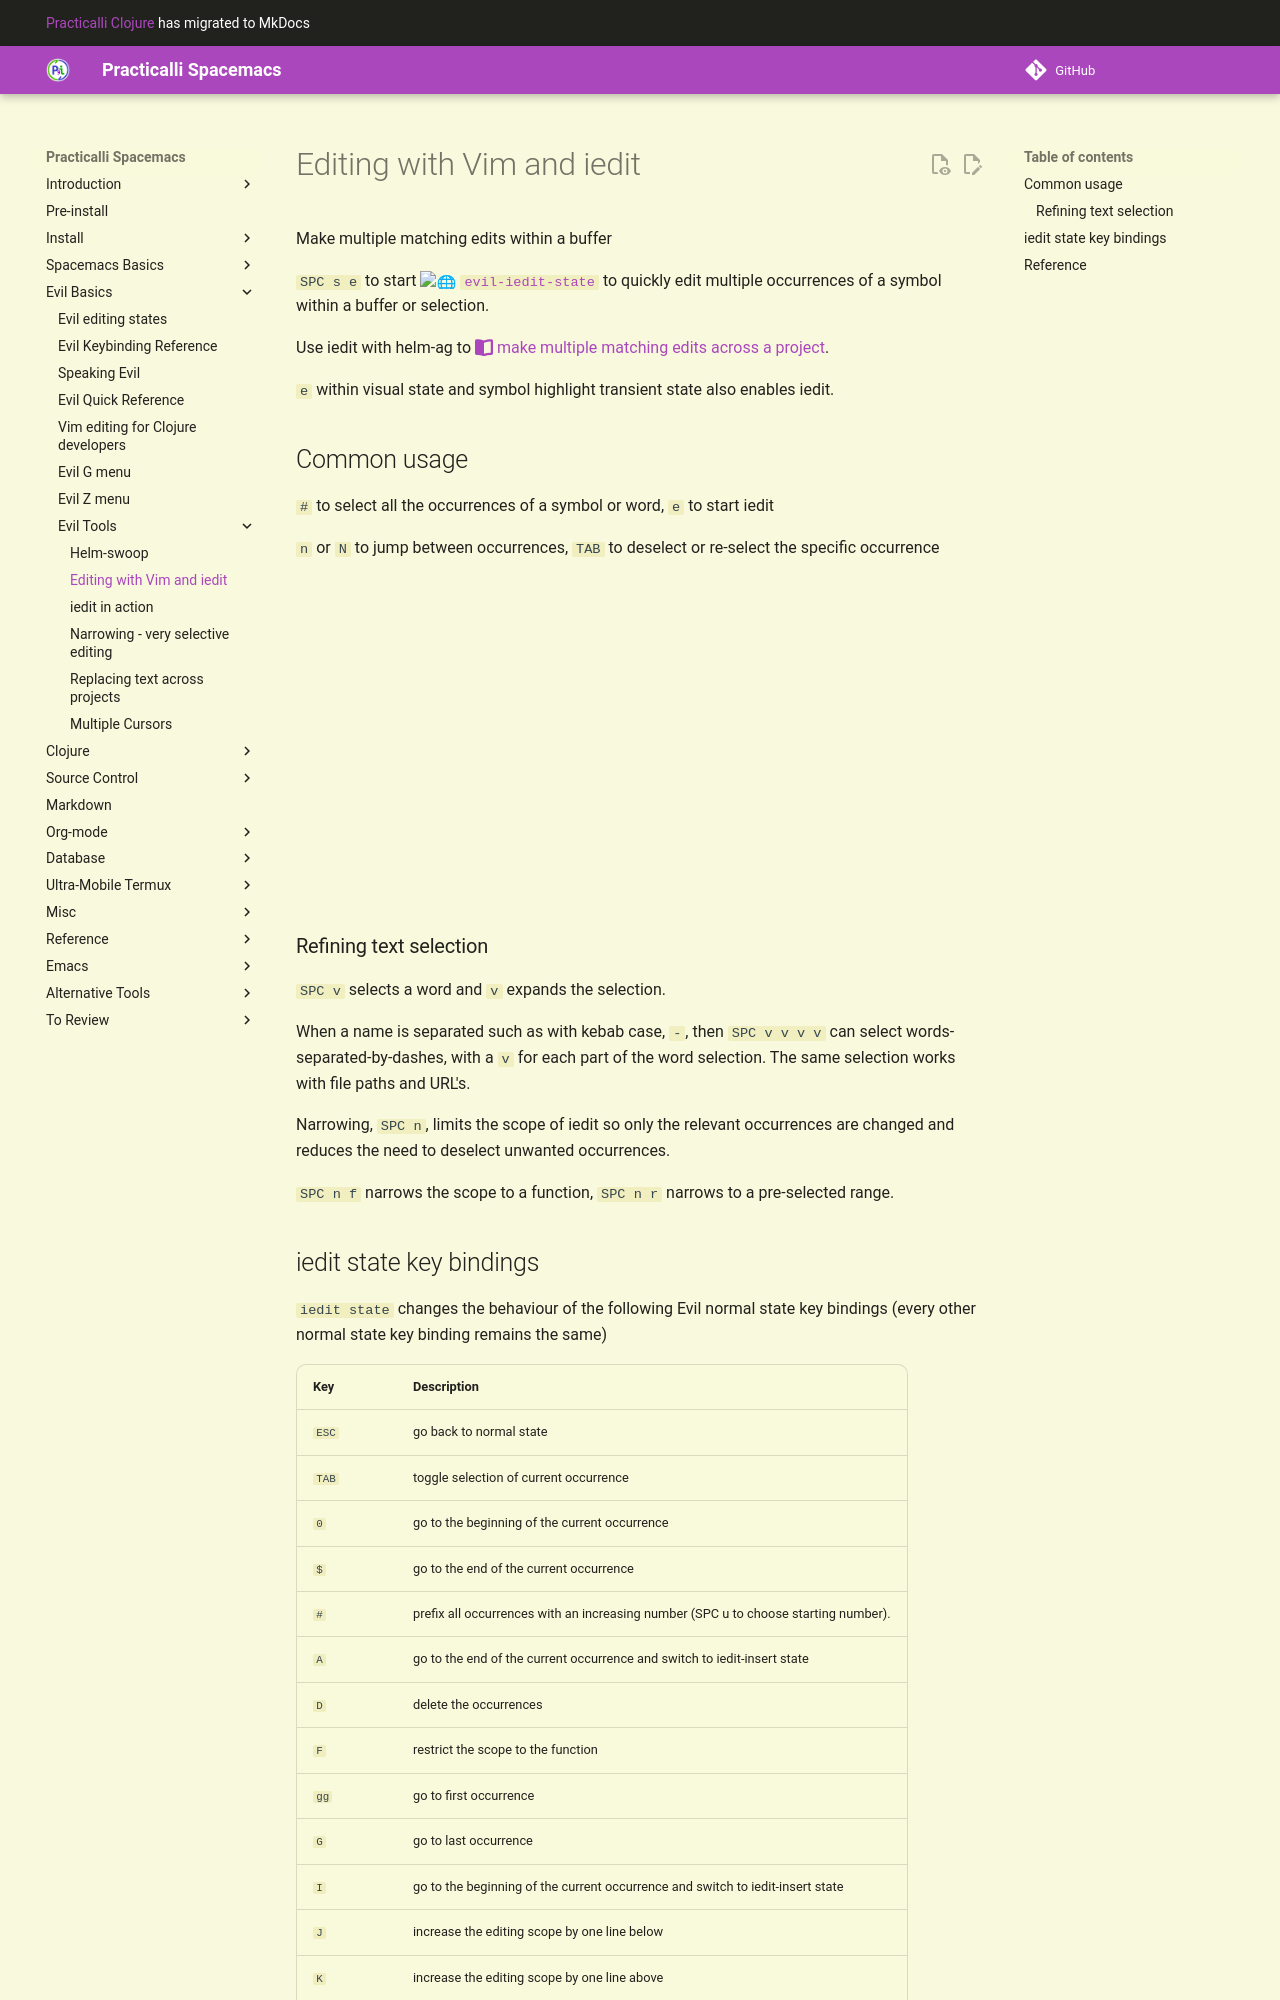

repository: practicalli/spacemacs · page: spacemacs-basics/evil-tools/iedit/index.html · generator: mkdocs

# Editing with Vim and iedit

Make multiple matching edits within a buffer

`SPC s e` to start [`evil-iedit-state`](https://github.com/syl20bnr/evil-iedit-state) to quickly edit multiple occurrences of a symbol within a buffer or selection. Use iedit with helm-ag to [make multiple matching edits across a project](replacing-text-across-projects.md).

`e` within visual state and symbol highlight transient state also enables iedit.

## Common usage

`#` to select all the occurrences of a symbol or word, `e` to start iedit

`n` or `N` to jump between occurrences, `TAB` to deselect or re-select the specific occurrence

{% youtube %}
https://youtu.be/VCxJy8abkfA
{% endyoutube %}


### Refining text selection

`SPC v` selects a word and `v` expands the selection.

When a name is separated such as with kebab case, `-`, then `SPC v v v v` can select words-separated-by-dashes, with a `v` for each part of the word selection.  The same selection works with file paths and URL's.

Narrowing, `SPC n`, limits the scope of iedit so only the relevant occurrences are changed and reduces the need to deselect unwanted occurrences.

`SPC n f` narrows the scope to a function, `SPC n r` narrows to a pre-selected range.
